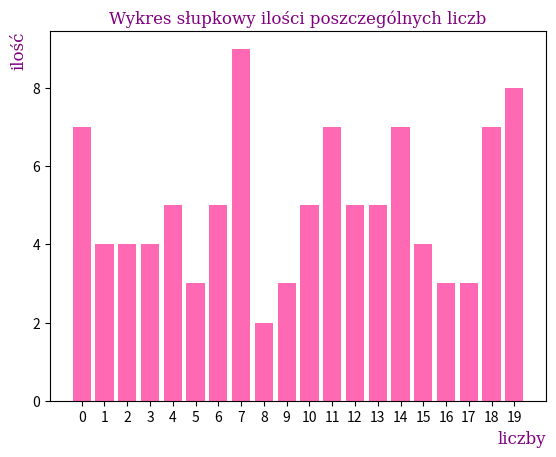

Source code (Python):
import matplotlib.pyplot as plt
import numpy as np

#zadanie 2
tab = np.random.randint(0, 20, 100)

x, y = np.unique(tab, return_counts=True)
plt.bar(x, y, color="hotpink")

font1 = {'family':'serif','color':'purple','size':12}
plt.title("Wykres słupkowy ilości poszczególnych liczb", fontdict= font1)
plt.xlabel("liczby", fontdict= font1, loc = 'right')
plt.ylabel("ilość", fontdict= font1, loc = 'top')
plt.xticks(x)

plt.show()